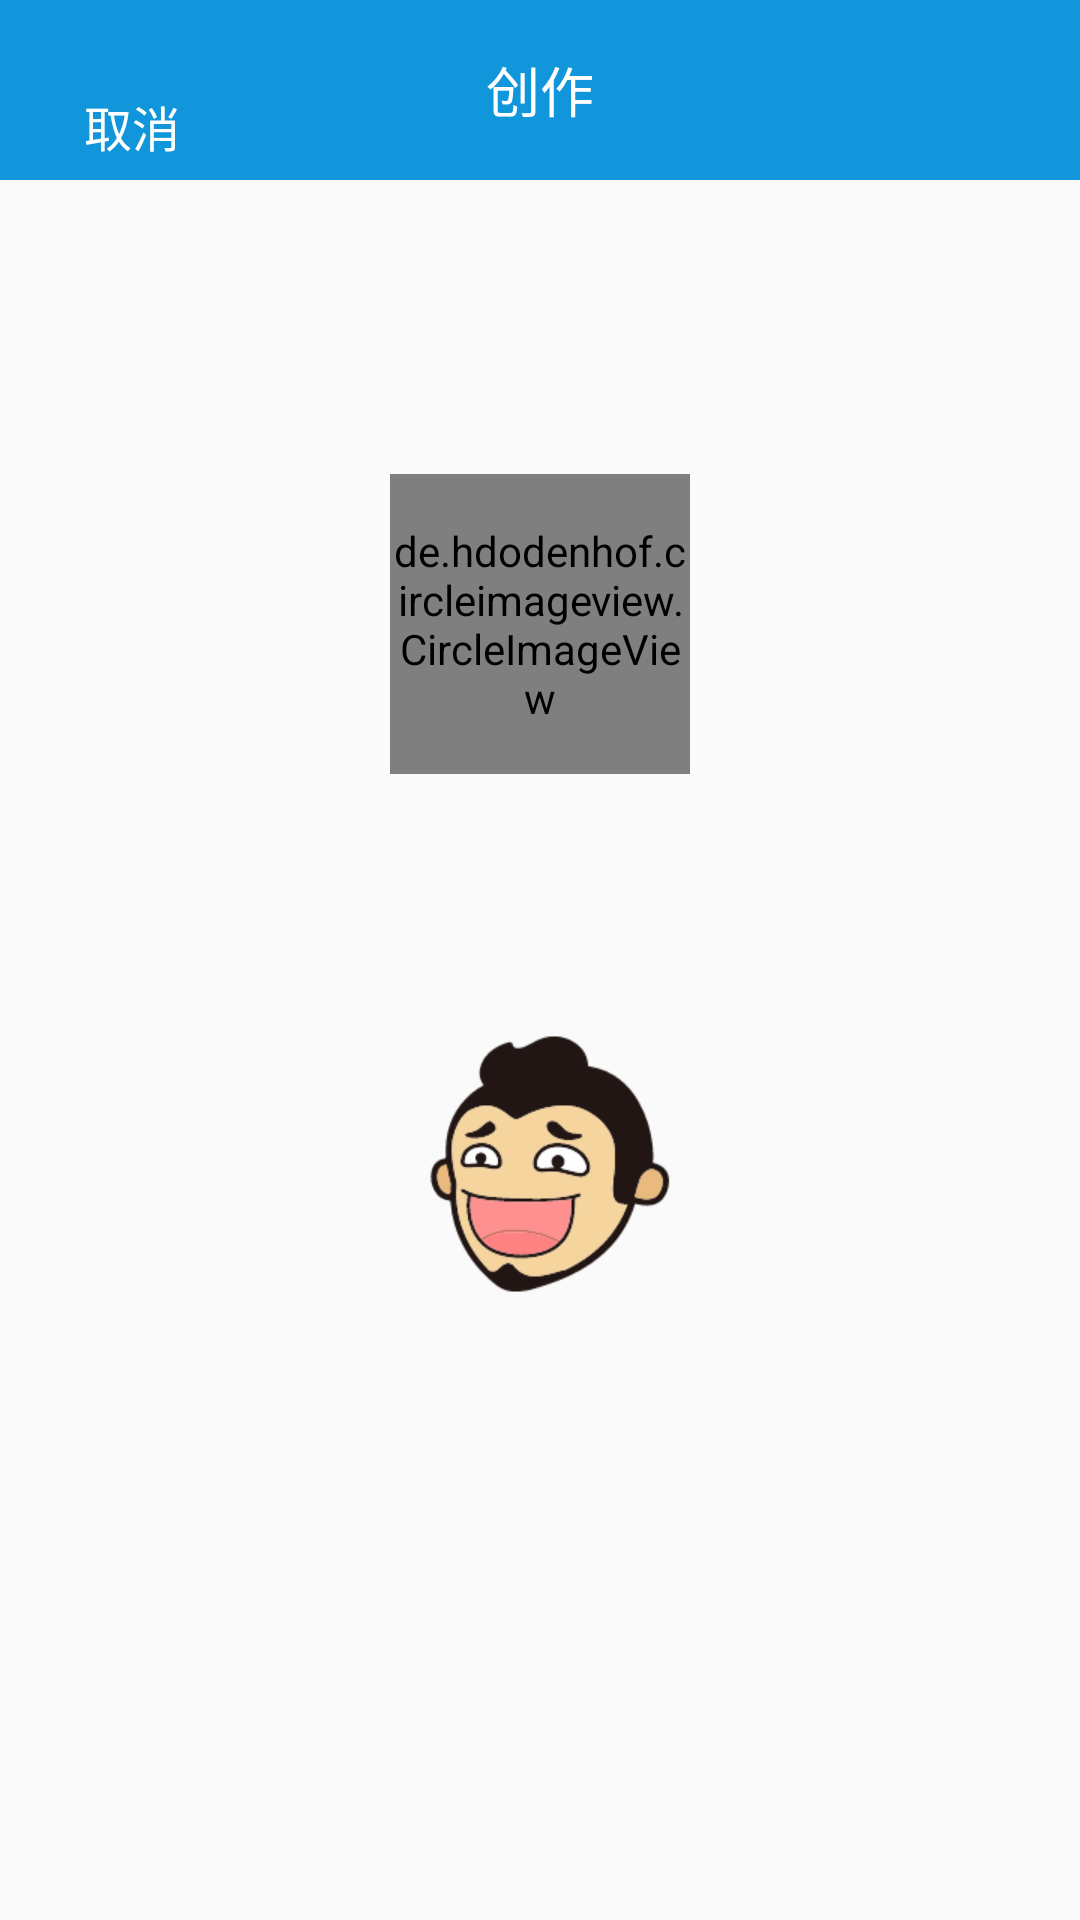

Produce the Android XML layout that renders to this screen, including the resource entries it uses.
<!-- AndroidManifest.xml: application theme AppTheme -->
<!-- res/layout/activity_creation.xml -->
<?xml version="1.0" encoding="utf-8"?>
<RelativeLayout xmlns:android="http://schemas.android.com/apk/res/android"
    xmlns:app="http://schemas.android.com/apk/res-auto"
    xmlns:tools="http://schemas.android.com/tools"
    android:layout_width="match_parent"
    android:layout_height="match_parent"
    tools:context=".ui.CreationActivity"
    android:background="@drawable/bg_blue">

    <TextView
        android:fitsSystemWindows="true"
        android:layout_width="match_parent"
        android:layout_height="60dp"
        android:text="创作"
        android:textColor="#fff"
        android:textSize="18dp"
        android:gravity="center"
        android:background="#1296db"/>
    <ImageView
        android:layout_width="12dp"
        android:layout_height="32dp"
        android:layout_marginLeft="10dp"
        android:layout_marginTop="25dp"
        android:src="@drawable/umeng_socialize_back_icon"/>
    <TextView
        android:id="@+id/text_cancel"
        android:layout_width="wrap_content"
        android:layout_height="32dp"
        android:layout_marginLeft="28dp"
        android:text="取消"
        android:textColor="#fff"
        android:layout_marginTop="26dp"
        android:gravity="center_vertical"
        android:textSize="16dp"/>
    <LinearLayout
        android:layout_below="@+id/text_cancel"
        android:layout_width="match_parent"
        android:layout_height="match_parent"
        android:orientation="vertical">
        <de.hdodenhof.circleimageview.CircleImageView
            android:id="@+id/video_img"
            android:layout_marginTop="100dp"
            android:layout_gravity="center"
            android:layout_width="100dp"
            android:layout_height="100dp"
            android:src="@drawable/umeng_socialize_share_video"/>
        <ImageView
            android:id="@+id/intension_img"
            android:layout_marginTop="80dp"
            android:layout_gravity="center"
            android:layout_width="100dp"
            android:layout_height="100dp"
            android:src="@drawable/neihan"/>
    </LinearLayout>


</RelativeLayout>
<!-- resources referenced by this layout -->
<resources>
  <!-- drawable neihan: png bitmap (drawable, 10558 bytes) -->
  <style name="AppTheme" parent="Theme.AppCompat.Light.NoActionBar">
          
          <item name="colorPrimary">@color/colorPrimary</item>
          <item name="colorPrimaryDark">@color/colorPrimaryDark</item>
          <item name="colorAccent">@color/colorAccent</item>
      </style>
  <color name="colorPrimary">#3F51B5</color>
  <color name="colorPrimaryDark">#303F9F</color>
  <color name="colorAccent">#FF4081</color>
</resources>
